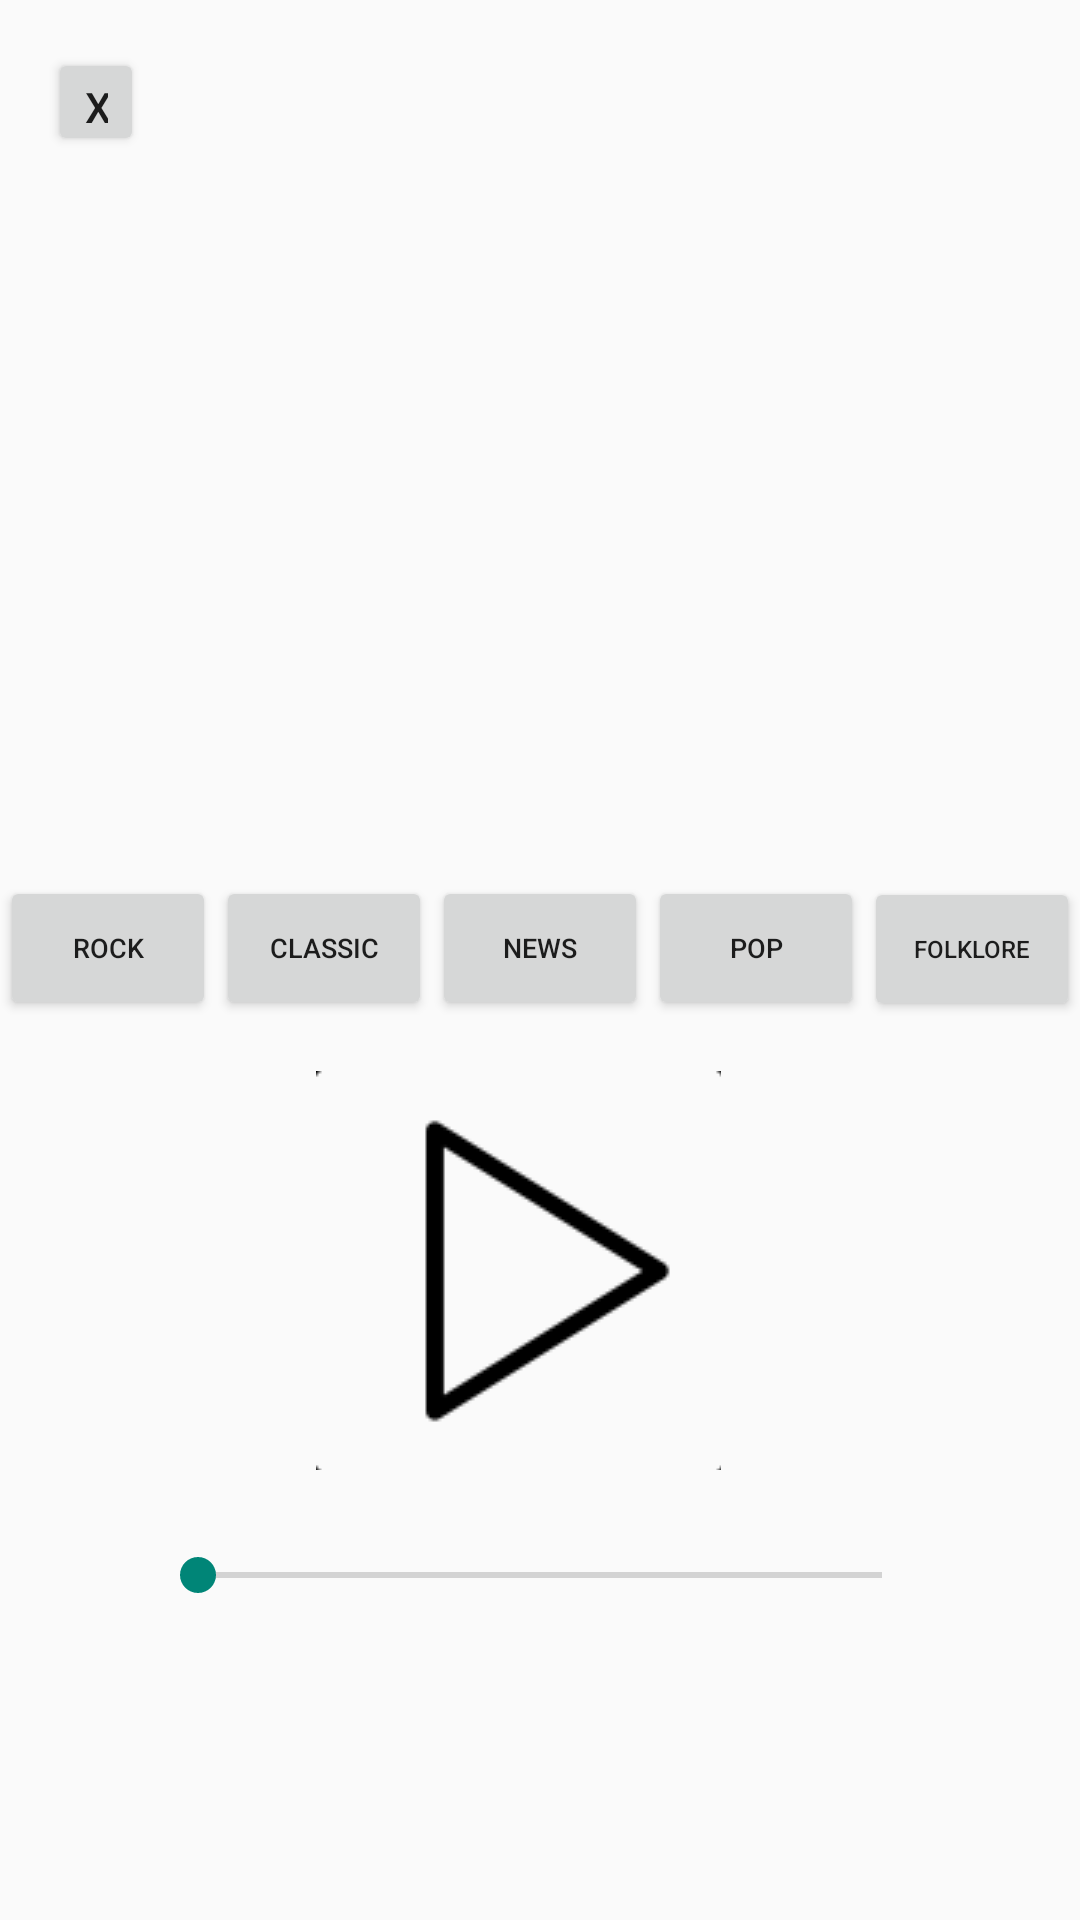

Layout XML and referenced resources for this Android screen:
<!-- AndroidManifest.xml: application theme Theme.OnlineRadio -->
<!-- res/layout/activity_main.xml -->
<?xml version="1.0" encoding="utf-8"?>
<androidx.constraintlayout.widget.ConstraintLayout xmlns:android="http://schemas.android.com/apk/res/android"
    xmlns:app="http://schemas.android.com/apk/res-auto"
    xmlns:tools="http://schemas.android.com/tools"
    android:layout_width="match_parent"
    android:layout_height="match_parent"
    android:background="@drawable/img_4">

    <Button
        android:id="@+id/back"
        android:layout_width="32dp"
        android:layout_height="36dp"
        android:layout_marginStart="16dp"
        android:layout_marginTop="16dp"
        android:text="X"
        app:layout_constraintStart_toStartOf="parent"
        app:layout_constraintTop_toTopOf="parent" />

    <LinearLayout
        android:layout_width="wrap_content"
        android:layout_height="wrap_content"
        android:layout_marginBottom="300dp"
        android:orientation="horizontal"
        app:layout_constraintBottom_toBottomOf="parent"
        app:layout_constraintEnd_toEndOf="parent"
        app:layout_constraintStart_toStartOf="parent">

        <Button
            android:id="@+id/playButton"
            android:layout_width="wrap_content"
            android:layout_height="wrap_content"
            android:layout_weight="1"
            android:text="ROCK"
            android:textSize="9sp" />

        <Button
            android:id="@+id/classicbutton"
            android:layout_width="wrap_content"
            android:layout_height="wrap_content"
            android:layout_weight="1"
            android:text="Classic"
            android:textSize="9sp" />

        <Button
            android:id="@+id/newsbutton"
            android:layout_width="wrap_content"
            android:layout_height="wrap_content"
            android:layout_weight="1"
            android:text="News"
            android:textSize="9sp" />

        <Button
            android:id="@+id/popbutton"
            android:layout_width="wrap_content"
            android:layout_height="wrap_content"
            android:layout_weight="1"
            android:text="POP"
            android:textSize="9sp" />

        <Button
            android:id="@+id/folklorebutton"
            style="@style/Widget.AppCompat.Button"
            android:layout_width="wrap_content"
            android:layout_height="wrap_content"
            android:layout_weight="1"
            android:text="Folklore"
            android:textSize="8sp" />

    </LinearLayout>

    <ImageButton
        android:id="@+id/imageButton"
        style="@style/Widget.AppCompat.ImageButton"
        android:layout_width="135dp"
        android:layout_height="133dp"
        android:layout_marginBottom="150dp"
        android:background="@drawable/circular_button_background"
        android:scaleType="center"
        app:layout_constraintBottom_toBottomOf="parent"
        app:layout_constraintEnd_toEndOf="parent"
        app:layout_constraintHorizontal_bias="0.468"
        app:layout_constraintStart_toStartOf="parent"
        app:srcCompat="@drawable/img_1" />

    <SeekBar
        android:id="@+id/volumeseekbar"
        android:layout_width="0dp"
        android:layout_height="wrap_content"
        android:layout_marginStart="50dp"
        android:layout_marginEnd="50dp"
        android:layout_marginBottom="80dp"
        android:backgroundTint="#FF0000"
        app:layout_constraintBottom_toBottomOf="parent"
        app:layout_constraintEnd_toEndOf="parent"
        app:layout_constraintStart_toStartOf="parent"
        app:layout_constraintTop_toBottomOf="@+id/imageButton" />

</androidx.constraintlayout.widget.ConstraintLayout>
<!-- resources referenced by this layout -->
<resources>
  <!-- drawable circular_button_background (drawable) -->
  <?xml version="1.0" encoding="utf-8"?>
  <selector xmlns:android="http://schemas.android.com/apk/res/android">
      
      <shape android:shape="oval">
          <solid android:color="@android:color/transparent" />
          <stroke
              android:width="2dp"
              android:color="#FF0000" /> 
      </shape>
  </selector>
  <!-- drawable img_1: png bitmap (drawable, 6512 bytes) -->
  <style name="Theme.OnlineRadio" parent="Base.Theme.OnlineRadio" />
  <style name="Base.Theme.OnlineRadio" parent="Theme.AppCompat.Light.NoActionBar">
          
          
      </style>
</resources>
